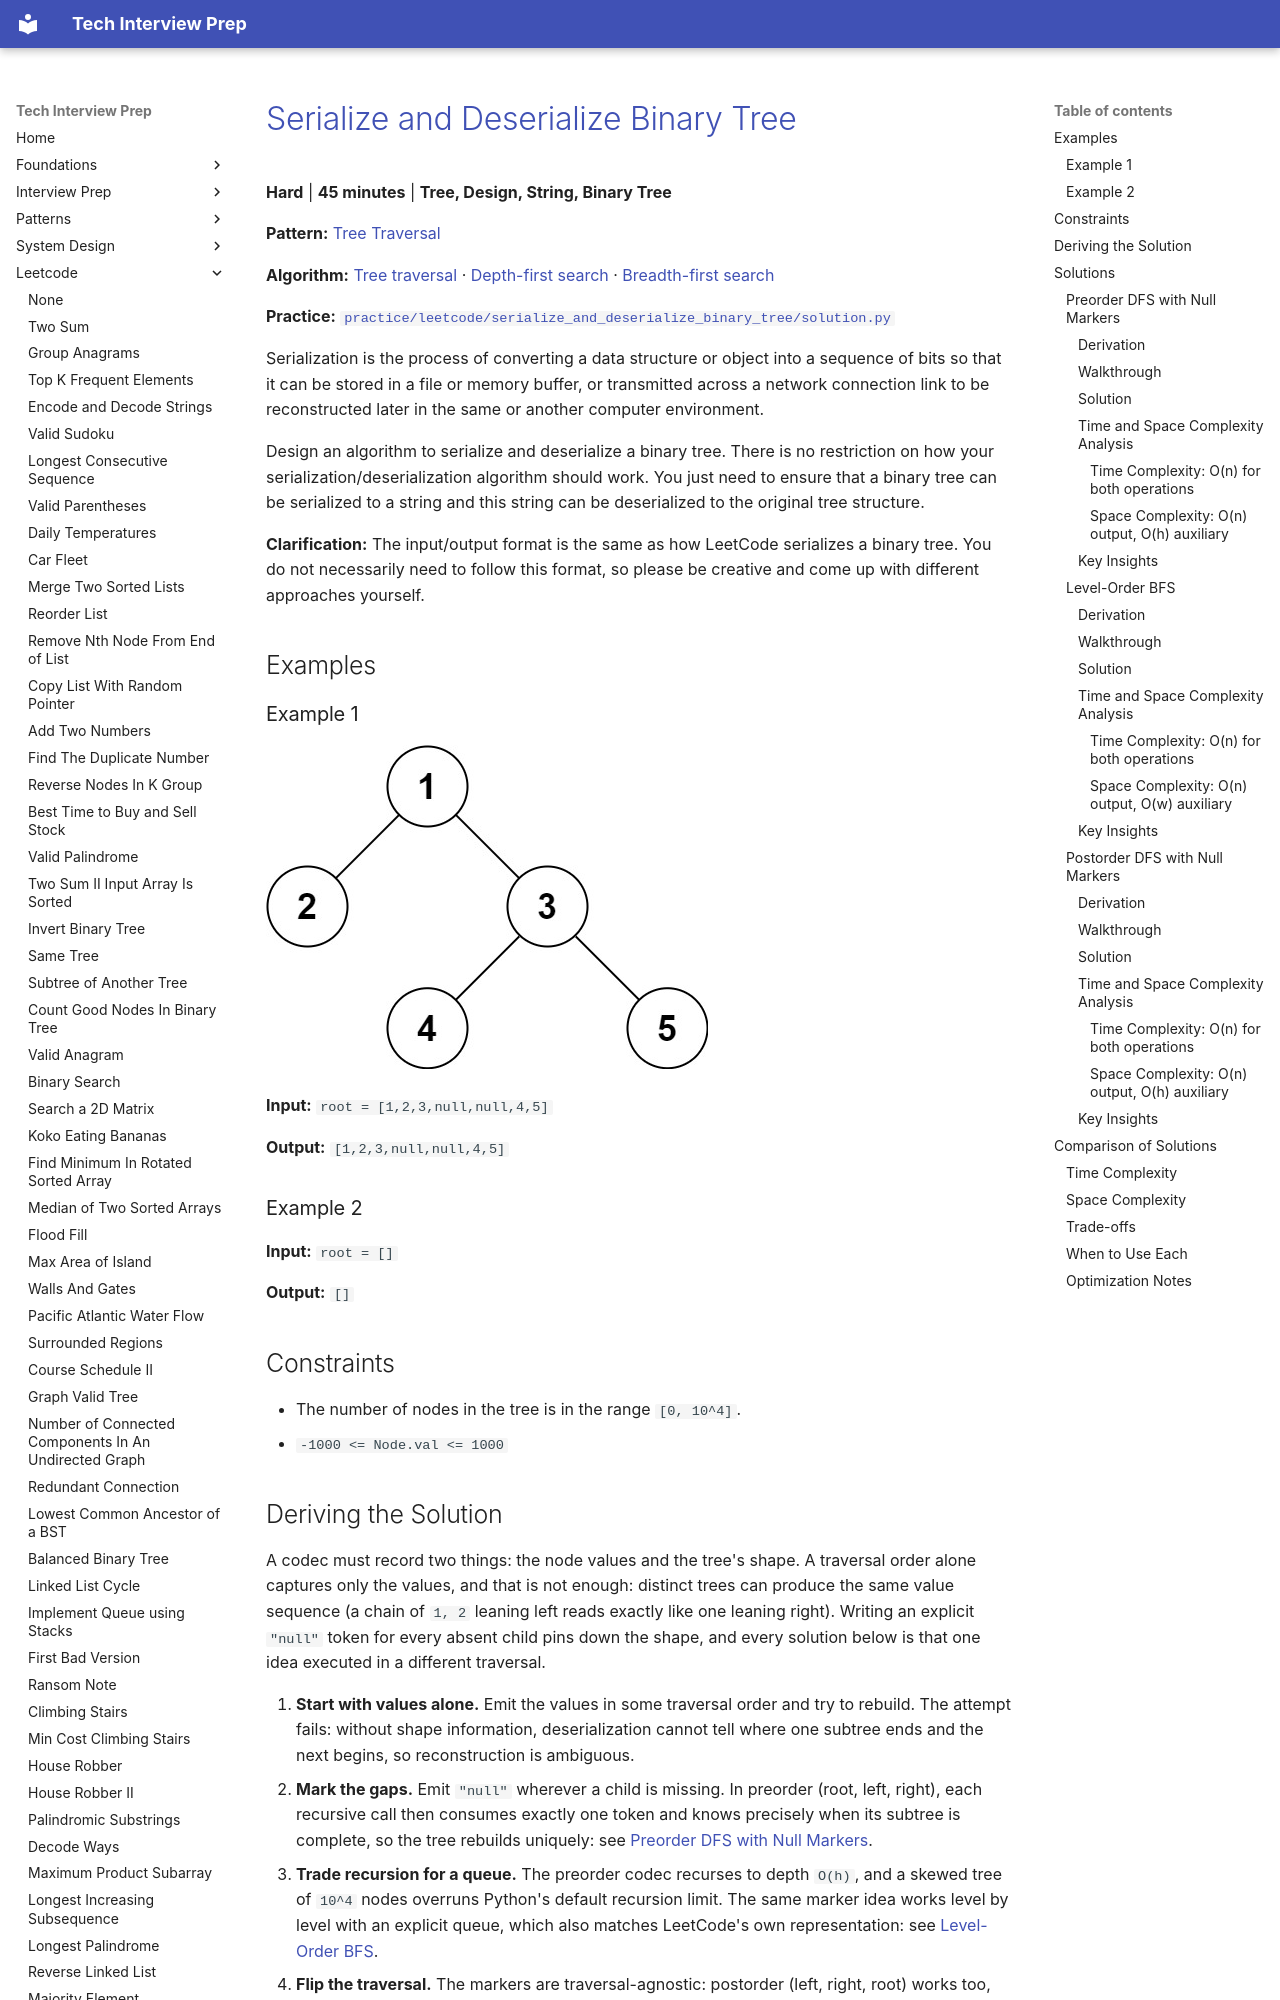

repository: ThoDHa/tech-interview-prep · page: leetcode/serialize_and_deserialize_binary_tree/index.html · generator: mkdocs

# [Serialize and Deserialize Binary Tree](https://leetcode.com/problems/serialize-and-deserialize-binary-tree/)

**Hard** | **45 minutes** | **Tree, Design, String, Binary Tree**

**Pattern:** [Tree Traversal](../patterns/tree/intuition.md)

**Algorithm:** [Tree traversal](https://en.wikipedia.org/wiki/Tree_traversal) · [Depth-first search](https://en.wikipedia.org/wiki/Depth-first_search) · [Breadth-first search](https://en.wikipedia.org/wiki/Breadth-first_search)

**Practice:** [`practice/leetcode/serialize_and_deserialize_binary_tree/solution.py`](../../practice/leetcode/serialize_and_deserialize_binary_tree/solution.py)

Serialization is the process of converting a data structure or object into a sequence of bits so that it can be stored in a file or memory buffer, or transmitted across a network connection link to be reconstructed later in the same or another computer environment.

Design an algorithm to serialize and deserialize a binary tree. There is no restriction on how your serialization/deserialization algorithm should work. You just need to ensure that a binary tree can be serialized to a string and this string can be deserialized to the original tree structure.

**Clarification:** The input/output format is the same as how LeetCode serializes a binary tree. You do not necessarily need to follow this format, so please be creative and come up with different approaches yourself.

## Examples

### Example 1

![Serialize and Deserialize Binary Tree Example 1](assets/serialize_and_deserialize_binary_tree_example1.jpg)

**Input:** `root = [1,2,3,null,null,4,5]`

**Output:** `[1,2,3,null,null,4,5]`

### Example 2

**Input:** `root = []`

**Output:** `[]`

## Constraints

- The number of nodes in the tree is in the range `[0, 10^4]`.
- `-1000 <= Node.val <= 1000`

## Deriving the Solution

A codec must record two things: the node values and the tree's shape. A traversal order alone captures only the values, and that is not enough: distinct trees can produce the same value sequence (a chain of `1, 2` leaning left reads exactly like one leaning right). Writing an explicit `"null"` token for every absent child pins down the shape, and every solution below is that one idea executed in a different traversal.

1. **Start with values alone.** Emit the values in some traversal order and try
   to rebuild. The attempt fails: without shape information, deserialization cannot tell where one subtree ends and the next begins, so reconstruction is ambiguous.
2. **Mark the gaps.** Emit `"null"` wherever a child is missing. In preorder
   (root, left, right), each recursive call then consumes exactly one token and knows precisely when its subtree is complete, so the tree rebuilds uniquely: see [Preorder DFS with Null Markers](#preorder-dfs-with-null-markers).
3. **Trade recursion for a queue.** The preorder codec recurses to depth `O(h)`,
   and a skewed tree of `10^4` nodes overruns Python's default recursion limit. The same marker idea works level by level with an explicit queue, which also matches LeetCode's own representation: see [Level-Order BFS](#level-order-bfs).
4. **Flip the traversal.** The markers are traversal-agnostic: postorder (left,
   right, root) works too, with the root landing at the end of the string. The cost of the variety is a twist in deserialization: tokens are consumed from the end, which reverses the order and forces the right subtree to be built before the left: see [Postorder DFS with Null Markers](#postorder-dfs-with-null-markers).

## Solutions

### Preorder DFS with Null Markers
